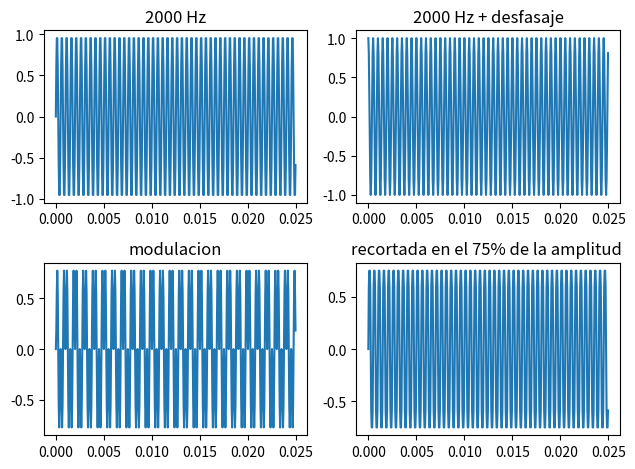

Generate this figure with matplotlib:
# -*- coding: utf-8 -*-
"""
Created on Wed Aug 20 14:36:27 2025

[redacted]
"""
import matplotlib.pyplot as plt
import numpy as np

# Una señal sinusoidal de 2KHz.
# Misma señal amplificada y desfazada en π/2.
# Misma señal modulada en amplitud por otra señal sinusoidal de la mitad de la frecuencia.
# Señal anterior recortada al 75% de su potencia.
# Una señal cuadrada de 4KHz.
# Un pulso rectangular de 10ms.
# En cada caso indique tiempo entre muestras, número de muestras y potencia.

fs = 20000
N = 500
f = 2000
deltaF = fs/N
Ts = 1/(N*deltaF)
def mi_funcion_sen(vmax, dc, f, fase, N, fs):
    Ts = 1/fs
    tt = np.arange(N) * Ts           # vector de tiempo
    xx = dc + vmax * np.sin(2* np.pi * f * tt + fase)  # señal senoidal
    return tt, xx

def modulacion(vmax, dc, f, fase, N, fs):
    tt, xx = mi_funcion_sen(vmax=1, dc=0, f=f, fase=0, N = N, fs=fs)
    tt, x1 = mi_funcion_sen(vmax=1, dc=0, f=f/2, fase=0, N = N, fs=fs)
    x2 = xx * x1
    return x2


tt, xx = mi_funcion_sen(vmax=1, dc=0, f=f, fase=0, N = N, fs=fs)
tt, x1 = mi_funcion_sen(vmax=1, dc=0, f=f, fase=np.pi/2, N = N, fs=fs)
x2 = modulacion(vmax=1, dc=0, f=f, fase=0, N = N, fs=fs)

x3 = np.clip(xx,-0.75,0.75,out=None)

plt.subplot(2,2,1)
plt.plot(tt, xx)
plt.title("2000 Hz")

plt.subplot(2,2,2)
plt.plot(tt, x1)
plt.title("2000 Hz + desfasaje")

plt.subplot(2,2,3)
plt.plot(tt, x2)
plt.title("modulacion")

plt.subplot(2,2,4)
plt.plot(tt, x3)
plt.title("recortada en el 75% de la amplitud ")

plt.tight_layout()  # ajusta los títulos y ejes
plt.show()